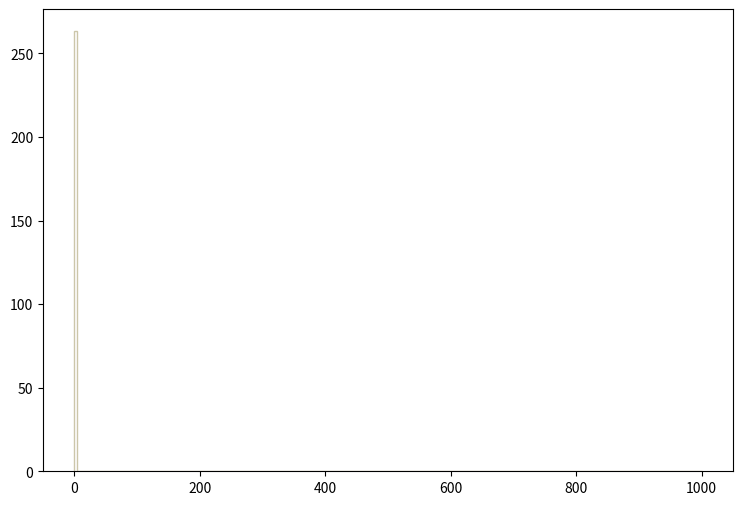

Write the Python code that produced this figure. (Note: this script raises an exception after producing the figure.)
def selection_13():

    # Library import
    import numpy
    import matplotlib
    import matplotlib.pyplot   as plt
    import matplotlib.gridspec as gridspec

    # Library version
    matplotlib_version = matplotlib.__version__
    numpy_version      = numpy.__version__

    # Histo binning
    xBinning = numpy.linspace(0.0,1000.0,201,endpoint=True)

    # Creating data sequence: middle of each bin
    xData = numpy.array([2.5,7.5,12.5,17.5,22.5,27.5,32.5,37.5,42.5,47.5,52.5,57.5,62.5,67.5,72.5,77.5,82.5,87.5,92.5,97.5,102.5,107.5,112.5,117.5,122.5,127.5,132.5,137.5,142.5,147.5,152.5,157.5,162.5,167.5,172.5,177.5,182.5,187.5,192.5,197.5,202.5,207.5,212.5,217.5,222.5,227.5,232.5,237.5,242.5,247.5,252.5,257.5,262.5,267.5,272.5,277.5,282.5,287.5,292.5,297.5,302.5,307.5,312.5,317.5,322.5,327.5,332.5,337.5,342.5,347.5,352.5,357.5,362.5,367.5,372.5,377.5,382.5,387.5,392.5,397.5,402.5,407.5,412.5,417.5,422.5,427.5,432.5,437.5,442.5,447.5,452.5,457.5,462.5,467.5,472.5,477.5,482.5,487.5,492.5,497.5,502.5,507.5,512.5,517.5,522.5,527.5,532.5,537.5,542.5,547.5,552.5,557.5,562.5,567.5,572.5,577.5,582.5,587.5,592.5,597.5,602.5,607.5,612.5,617.5,622.5,627.5,632.5,637.5,642.5,647.5,652.5,657.5,662.5,667.5,672.5,677.5,682.5,687.5,692.5,697.5,702.5,707.5,712.5,717.5,722.5,727.5,732.5,737.5,742.5,747.5,752.5,757.5,762.5,767.5,772.5,777.5,782.5,787.5,792.5,797.5,802.5,807.5,812.5,817.5,822.5,827.5,832.5,837.5,842.5,847.5,852.5,857.5,862.5,867.5,872.5,877.5,882.5,887.5,892.5,897.5,902.5,907.5,912.5,917.5,922.5,927.5,932.5,937.5,942.5,947.5,952.5,957.5,962.5,967.5,972.5,977.5,982.5,987.5,992.5,997.5])

    # Creating weights for histo: y14_MET_0
    y14_MET_0_weights = numpy.array([71.5961497824,0.0,0.0,0.0,0.0,0.0,0.0,0.0,0.0,0.0,0.0,0.0,0.0,0.0,0.0,0.0,0.0,0.0,0.0,0.0,0.0,0.0,0.0,0.0,0.0,0.0,0.0,0.0,0.0,0.0,0.0,0.0,0.0,0.0,0.0,0.0,0.0,0.0,0.0,0.0,0.0,0.0,0.0,0.0,0.0,0.0,0.0,0.0,0.0,0.0,0.0,0.0,0.0,0.0,0.0,0.0,0.0,0.0,0.0,0.0,0.0,0.0,0.0,0.0,0.0,0.0,0.0,0.0,0.0,0.0,0.0,0.0,0.0,0.0,0.0,0.0,0.0,0.0,0.0,0.0,0.0,0.0,0.0,0.0,0.0,0.0,0.0,0.0,0.0,0.0,0.0,0.0,0.0,0.0,0.0,0.0,0.0,0.0,0.0,0.0,0.0,0.0,0.0,0.0,0.0,0.0,0.0,0.0,0.0,0.0,0.0,0.0,0.0,0.0,0.0,0.0,0.0,0.0,0.0,0.0,0.0,0.0,0.0,0.0,0.0,0.0,0.0,0.0,0.0,0.0,0.0,0.0,0.0,0.0,0.0,0.0,0.0,0.0,0.0,0.0,0.0,0.0,0.0,0.0,0.0,0.0,0.0,0.0,0.0,0.0,0.0,0.0,0.0,0.0,0.0,0.0,0.0,0.0,0.0,0.0,0.0,0.0,0.0,0.0,0.0,0.0,0.0,0.0,0.0,0.0,0.0,0.0,0.0,0.0,0.0,0.0,0.0,0.0,0.0,0.0,0.0,0.0,0.0,0.0,0.0,0.0,0.0,0.0,0.0,0.0,0.0,0.0,0.0,0.0,0.0,0.0,0.0,0.0,0.0,0.0])

    # Creating weights for histo: y14_MET_1
    y14_MET_1_weights = numpy.array([44.717768448,0.0,0.0,0.0,0.0,0.0,0.0,0.0,0.0,0.0,0.0,0.0,0.0,0.0,0.0,0.0,0.0,0.0,0.0,0.0,0.0,0.0,0.0,0.0,0.0,0.0,0.0,0.0,0.0,0.0,0.0,0.0,0.0,0.0,0.0,0.0,0.0,0.0,0.0,0.0,0.0,0.0,0.0,0.0,0.0,0.0,0.0,0.0,0.0,0.0,0.0,0.0,0.0,0.0,0.0,0.0,0.0,0.0,0.0,0.0,0.0,0.0,0.0,0.0,0.0,0.0,0.0,0.0,0.0,0.0,0.0,0.0,0.0,0.0,0.0,0.0,0.0,0.0,0.0,0.0,0.0,0.0,0.0,0.0,0.0,0.0,0.0,0.0,0.0,0.0,0.0,0.0,0.0,0.0,0.0,0.0,0.0,0.0,0.0,0.0,0.0,0.0,0.0,0.0,0.0,0.0,0.0,0.0,0.0,0.0,0.0,0.0,0.0,0.0,0.0,0.0,0.0,0.0,0.0,0.0,0.0,0.0,0.0,0.0,0.0,0.0,0.0,0.0,0.0,0.0,0.0,0.0,0.0,0.0,0.0,0.0,0.0,0.0,0.0,0.0,0.0,0.0,0.0,0.0,0.0,0.0,0.0,0.0,0.0,0.0,0.0,0.0,0.0,0.0,0.0,0.0,0.0,0.0,0.0,0.0,0.0,0.0,0.0,0.0,0.0,0.0,0.0,0.0,0.0,0.0,0.0,0.0,0.0,0.0,0.0,0.0,0.0,0.0,0.0,0.0,0.0,0.0,0.0,0.0,0.0,0.0,0.0,0.0,0.0,0.0,0.0,0.0,0.0,0.0,0.0,0.0,0.0,0.0,0.0,0.0])

    # Creating weights for histo: y14_MET_2
    y14_MET_2_weights = numpy.array([29.6646558784,0.0,0.0,0.0,0.0,0.0,0.0,0.0,0.0,0.0,0.0,0.0,0.0,0.0,0.0,0.0,0.0,0.0,0.0,0.0,0.0,0.0,0.0,0.0,0.0,0.0,0.0,0.0,0.0,0.0,0.0,0.0,0.0,0.0,0.0,0.0,0.0,0.0,0.0,0.0,0.0,0.0,0.0,0.0,0.0,0.0,0.0,0.0,0.0,0.0,0.0,0.0,0.0,0.0,0.0,0.0,0.0,0.0,0.0,0.0,0.0,0.0,0.0,0.0,0.0,0.0,0.0,0.0,0.0,0.0,0.0,0.0,0.0,0.0,0.0,0.0,0.0,0.0,0.0,0.0,0.0,0.0,0.0,0.0,0.0,0.0,0.0,0.0,0.0,0.0,0.0,0.0,0.0,0.0,0.0,0.0,0.0,0.0,0.0,0.0,0.0,0.0,0.0,0.0,0.0,0.0,0.0,0.0,0.0,0.0,0.0,0.0,0.0,0.0,0.0,0.0,0.0,0.0,0.0,0.0,0.0,0.0,0.0,0.0,0.0,0.0,0.0,0.0,0.0,0.0,0.0,0.0,0.0,0.0,0.0,0.0,0.0,0.0,0.0,0.0,0.0,0.0,0.0,0.0,0.0,0.0,0.0,0.0,0.0,0.0,0.0,0.0,0.0,0.0,0.0,0.0,0.0,0.0,0.0,0.0,0.0,0.0,0.0,0.0,0.0,0.0,0.0,0.0,0.0,0.0,0.0,0.0,0.0,0.0,0.0,0.0,0.0,0.0,0.0,0.0,0.0,0.0,0.0,0.0,0.0,0.0,0.0,0.0,0.0,0.0,0.0,0.0,0.0,0.0,0.0,0.0,0.0,0.0,0.0,0.0])

    # Creating weights for histo: y14_MET_3
    y14_MET_3_weights = numpy.array([20.5129195672,0.0,0.0,0.0,0.0,0.0,0.0,0.0,0.0,0.0,0.0,0.0,0.0,0.0,0.0,0.0,0.0,0.0,0.0,0.0,0.0,0.0,0.0,0.0,0.0,0.0,0.0,0.0,0.0,0.0,0.0,0.0,0.0,0.0,0.0,0.0,0.0,0.0,0.0,0.0,0.0,0.0,0.0,0.0,0.0,0.0,0.0,0.0,0.0,0.0,0.0,0.0,0.0,0.0,0.0,0.0,0.0,0.0,0.0,0.0,0.0,0.0,0.0,0.0,0.0,0.0,0.0,0.0,0.0,0.0,0.0,0.0,0.0,0.0,0.0,0.0,0.0,0.0,0.0,0.0,0.0,0.0,0.0,0.0,0.0,0.0,0.0,0.0,0.0,0.0,0.0,0.0,0.0,0.0,0.0,0.0,0.0,0.0,0.0,0.0,0.0,0.0,0.0,0.0,0.0,0.0,0.0,0.0,0.0,0.0,0.0,0.0,0.0,0.0,0.0,0.0,0.0,0.0,0.0,0.0,0.0,0.0,0.0,0.0,0.0,0.0,0.0,0.0,0.0,0.0,0.0,0.0,0.0,0.0,0.0,0.0,0.0,0.0,0.0,0.0,0.0,0.0,0.0,0.0,0.0,0.0,0.0,0.0,0.0,0.0,0.0,0.0,0.0,0.0,0.0,0.0,0.0,0.0,0.0,0.0,0.0,0.0,0.0,0.0,0.0,0.0,0.0,0.0,0.0,0.0,0.0,0.0,0.0,0.0,0.0,0.0,0.0,0.0,0.0,0.0,0.0,0.0,0.0,0.0,0.0,0.0,0.0,0.0,0.0,0.0,0.0,0.0,0.0,0.0,0.0,0.0,0.0,0.0,0.0,0.0])

    # Creating weights for histo: y14_MET_4
    y14_MET_4_weights = numpy.array([0.0,0.0,0.0,0.0,0.0,0.0,0.0,0.0,0.0,0.0,0.0,0.0,0.0,0.0,0.0,0.0,0.0,0.0,0.0,0.0,0.0,0.0,0.0,0.0,0.0,0.0,0.0,0.0,0.0,0.0,0.0,0.0,0.0,0.0,0.0,0.0,0.0,0.0,0.0,0.0,0.0,0.0,0.0,0.0,0.0,0.0,0.0,0.0,0.0,0.0,0.0,0.0,0.0,0.0,0.0,0.0,0.0,0.0,0.0,0.0,0.0,0.0,0.0,0.0,0.0,0.0,0.0,0.0,0.0,0.0,0.0,0.0,0.0,0.0,0.0,0.0,0.0,0.0,0.0,0.0,0.0,0.0,0.0,0.0,0.0,0.0,0.0,0.0,0.0,0.0,0.0,0.0,0.0,0.0,0.0,0.0,0.0,0.0,0.0,0.0,0.0,0.0,0.0,0.0,0.0,0.0,0.0,0.0,0.0,0.0,0.0,0.0,0.0,0.0,0.0,0.0,0.0,0.0,0.0,0.0,0.0,0.0,0.0,0.0,0.0,0.0,0.0,0.0,0.0,0.0,0.0,0.0,0.0,0.0,0.0,0.0,0.0,0.0,0.0,0.0,0.0,0.0,0.0,0.0,0.0,0.0,0.0,0.0,0.0,0.0,0.0,0.0,0.0,0.0,0.0,0.0,0.0,0.0,0.0,0.0,0.0,0.0,0.0,0.0,0.0,0.0,0.0,0.0,0.0,0.0,0.0,0.0,0.0,0.0,0.0,0.0,0.0,0.0,0.0,0.0,0.0,0.0,0.0,0.0,0.0,0.0,0.0,0.0,0.0,0.0,0.0,0.0,0.0,0.0,0.0,0.0,0.0,0.0,0.0,0.0])

    # Creating weights for histo: y14_MET_5
    y14_MET_5_weights = numpy.array([3.15970038462,0.0,0.0,0.0,0.0,0.0,0.0,0.0,0.0,0.0,0.0,0.0,0.0,0.0,0.0,0.0,0.0,0.0,0.0,0.0,0.0,0.0,0.0,0.0,0.0,0.0,0.0,0.0,0.0,0.0,0.0,0.0,0.0,0.0,0.0,0.0,0.0,0.0,0.0,0.0,0.0,0.0,0.0,0.0,0.0,0.0,0.0,0.0,0.0,0.0,0.0,0.0,0.0,0.0,0.0,0.0,0.0,0.0,0.0,0.0,0.0,0.0,0.0,0.0,0.0,0.0,0.0,0.0,0.0,0.0,0.0,0.0,0.0,0.0,0.0,0.0,0.0,0.0,0.0,0.0,0.0,0.0,0.0,0.0,0.0,0.0,0.0,0.0,0.0,0.0,0.0,0.0,0.0,0.0,0.0,0.0,0.0,0.0,0.0,0.0,0.0,0.0,0.0,0.0,0.0,0.0,0.0,0.0,0.0,0.0,0.0,0.0,0.0,0.0,0.0,0.0,0.0,0.0,0.0,0.0,0.0,0.0,0.0,0.0,0.0,0.0,0.0,0.0,0.0,0.0,0.0,0.0,0.0,0.0,0.0,0.0,0.0,0.0,0.0,0.0,0.0,0.0,0.0,0.0,0.0,0.0,0.0,0.0,0.0,0.0,0.0,0.0,0.0,0.0,0.0,0.0,0.0,0.0,0.0,0.0,0.0,0.0,0.0,0.0,0.0,0.0,0.0,0.0,0.0,0.0,0.0,0.0,0.0,0.0,0.0,0.0,0.0,0.0,0.0,0.0,0.0,0.0,0.0,0.0,0.0,0.0,0.0,0.0,0.0,0.0,0.0,0.0,0.0,0.0,0.0,0.0,0.0,0.0,0.0,0.0])

    # Creating weights for histo: y14_MET_6
    y14_MET_6_weights = numpy.array([25.7975673846,0.0,0.0,0.0,0.0,0.0,0.0,0.0,0.0,0.0,0.0,0.0,0.0,0.0,0.0,0.0,0.0,0.0,0.0,0.0,0.0,0.0,0.0,0.0,0.0,0.0,0.0,0.0,0.0,0.0,0.0,0.0,0.0,0.0,0.0,0.0,0.0,0.0,0.0,0.0,0.0,0.0,0.0,0.0,0.0,0.0,0.0,0.0,0.0,0.0,0.0,0.0,0.0,0.0,0.0,0.0,0.0,0.0,0.0,0.0,0.0,0.0,0.0,0.0,0.0,0.0,0.0,0.0,0.0,0.0,0.0,0.0,0.0,0.0,0.0,0.0,0.0,0.0,0.0,0.0,0.0,0.0,0.0,0.0,0.0,0.0,0.0,0.0,0.0,0.0,0.0,0.0,0.0,0.0,0.0,0.0,0.0,0.0,0.0,0.0,0.0,0.0,0.0,0.0,0.0,0.0,0.0,0.0,0.0,0.0,0.0,0.0,0.0,0.0,0.0,0.0,0.0,0.0,0.0,0.0,0.0,0.0,0.0,0.0,0.0,0.0,0.0,0.0,0.0,0.0,0.0,0.0,0.0,0.0,0.0,0.0,0.0,0.0,0.0,0.0,0.0,0.0,0.0,0.0,0.0,0.0,0.0,0.0,0.0,0.0,0.0,0.0,0.0,0.0,0.0,0.0,0.0,0.0,0.0,0.0,0.0,0.0,0.0,0.0,0.0,0.0,0.0,0.0,0.0,0.0,0.0,0.0,0.0,0.0,0.0,0.0,0.0,0.0,0.0,0.0,0.0,0.0,0.0,0.0,0.0,0.0,0.0,0.0,0.0,0.0,0.0,0.0,0.0,0.0,0.0,0.0,0.0,0.0,0.0,0.0])

    # Creating weights for histo: y14_MET_7
    y14_MET_7_weights = numpy.array([29.4078828462,0.0,0.0,0.0,0.0,0.0,0.0,0.0,0.0,0.0,0.0,0.0,0.0,0.0,0.0,0.0,0.0,0.0,0.0,0.0,0.0,0.0,0.0,0.0,0.0,0.0,0.0,0.0,0.0,0.0,0.0,0.0,0.0,0.0,0.0,0.0,0.0,0.0,0.0,0.0,0.0,0.0,0.0,0.0,0.0,0.0,0.0,0.0,0.0,0.0,0.0,0.0,0.0,0.0,0.0,0.0,0.0,0.0,0.0,0.0,0.0,0.0,0.0,0.0,0.0,0.0,0.0,0.0,0.0,0.0,0.0,0.0,0.0,0.0,0.0,0.0,0.0,0.0,0.0,0.0,0.0,0.0,0.0,0.0,0.0,0.0,0.0,0.0,0.0,0.0,0.0,0.0,0.0,0.0,0.0,0.0,0.0,0.0,0.0,0.0,0.0,0.0,0.0,0.0,0.0,0.0,0.0,0.0,0.0,0.0,0.0,0.0,0.0,0.0,0.0,0.0,0.0,0.0,0.0,0.0,0.0,0.0,0.0,0.0,0.0,0.0,0.0,0.0,0.0,0.0,0.0,0.0,0.0,0.0,0.0,0.0,0.0,0.0,0.0,0.0,0.0,0.0,0.0,0.0,0.0,0.0,0.0,0.0,0.0,0.0,0.0,0.0,0.0,0.0,0.0,0.0,0.0,0.0,0.0,0.0,0.0,0.0,0.0,0.0,0.0,0.0,0.0,0.0,0.0,0.0,0.0,0.0,0.0,0.0,0.0,0.0,0.0,0.0,0.0,0.0,0.0,0.0,0.0,0.0,0.0,0.0,0.0,0.0,0.0,0.0,0.0,0.0,0.0,0.0,0.0,0.0,0.0,0.0,0.0,0.0])

    # Creating weights for histo: y14_MET_8
    y14_MET_8_weights = numpy.array([11.866487797,0.0,0.0,0.0,0.0,0.0,0.0,0.0,0.0,0.0,0.0,0.0,0.0,0.0,0.0,0.0,0.0,0.0,0.0,0.0,0.0,0.0,0.0,0.0,0.0,0.0,0.0,0.0,0.0,0.0,0.0,0.0,0.0,0.0,0.0,0.0,0.0,0.0,0.0,0.0,0.0,0.0,0.0,0.0,0.0,0.0,0.0,0.0,0.0,0.0,0.0,0.0,0.0,0.0,0.0,0.0,0.0,0.0,0.0,0.0,0.0,0.0,0.0,0.0,0.0,0.0,0.0,0.0,0.0,0.0,0.0,0.0,0.0,0.0,0.0,0.0,0.0,0.0,0.0,0.0,0.0,0.0,0.0,0.0,0.0,0.0,0.0,0.0,0.0,0.0,0.0,0.0,0.0,0.0,0.0,0.0,0.0,0.0,0.0,0.0,0.0,0.0,0.0,0.0,0.0,0.0,0.0,0.0,0.0,0.0,0.0,0.0,0.0,0.0,0.0,0.0,0.0,0.0,0.0,0.0,0.0,0.0,0.0,0.0,0.0,0.0,0.0,0.0,0.0,0.0,0.0,0.0,0.0,0.0,0.0,0.0,0.0,0.0,0.0,0.0,0.0,0.0,0.0,0.0,0.0,0.0,0.0,0.0,0.0,0.0,0.0,0.0,0.0,0.0,0.0,0.0,0.0,0.0,0.0,0.0,0.0,0.0,0.0,0.0,0.0,0.0,0.0,0.0,0.0,0.0,0.0,0.0,0.0,0.0,0.0,0.0,0.0,0.0,0.0,0.0,0.0,0.0,0.0,0.0,0.0,0.0,0.0,0.0,0.0,0.0,0.0,0.0,0.0,0.0,0.0,0.0,0.0,0.0,0.0,0.0])

    # Creating weights for histo: y14_MET_9
    y14_MET_9_weights = numpy.array([6.13647223269,0.0,0.0,0.0,0.0,0.0,0.0,0.0,0.0,0.0,0.0,0.0,0.0,0.0,0.0,0.0,0.0,0.0,0.0,0.0,0.0,0.0,0.0,0.0,0.0,0.0,0.0,0.0,0.0,0.0,0.0,0.0,0.0,0.0,0.0,0.0,0.0,0.0,0.0,0.0,0.0,0.0,0.0,0.0,0.0,0.0,0.0,0.0,0.0,0.0,0.0,0.0,0.0,0.0,0.0,0.0,0.0,0.0,0.0,0.0,0.0,0.0,0.0,0.0,0.0,0.0,0.0,0.0,0.0,0.0,0.0,0.0,0.0,0.0,0.0,0.0,0.0,0.0,0.0,0.0,0.0,0.0,0.0,0.0,0.0,0.0,0.0,0.0,0.0,0.0,0.0,0.0,0.0,0.0,0.0,0.0,0.0,0.0,0.0,0.0,0.0,0.0,0.0,0.0,0.0,0.0,0.0,0.0,0.0,0.0,0.0,0.0,0.0,0.0,0.0,0.0,0.0,0.0,0.0,0.0,0.0,0.0,0.0,0.0,0.0,0.0,0.0,0.0,0.0,0.0,0.0,0.0,0.0,0.0,0.0,0.0,0.0,0.0,0.0,0.0,0.0,0.0,0.0,0.0,0.0,0.0,0.0,0.0,0.0,0.0,0.0,0.0,0.0,0.0,0.0,0.0,0.0,0.0,0.0,0.0,0.0,0.0,0.0,0.0,0.0,0.0,0.0,0.0,0.0,0.0,0.0,0.0,0.0,0.0,0.0,0.0,0.0,0.0,0.0,0.0,0.0,0.0,0.0,0.0,0.0,0.0,0.0,0.0,0.0,0.0,0.0,0.0,0.0,0.0,0.0,0.0,0.0,0.0,0.0,0.0])

    # Creating weights for histo: y14_MET_10
    y14_MET_10_weights = numpy.array([0.830164098305,0.0,0.0,0.0,0.0,0.0,0.0,0.0,0.0,0.0,0.0,0.0,0.0,0.0,0.0,0.0,0.0,0.0,0.0,0.0,0.0,0.0,0.0,0.0,0.0,0.0,0.0,0.0,0.0,0.0,0.0,0.0,0.0,0.0,0.0,0.0,0.0,0.0,0.0,0.0,0.0,0.0,0.0,0.0,0.0,0.0,0.0,0.0,0.0,0.0,0.0,0.0,0.0,0.0,0.0,0.0,0.0,0.0,0.0,0.0,0.0,0.0,0.0,0.0,0.0,0.0,0.0,0.0,0.0,0.0,0.0,0.0,0.0,0.0,0.0,0.0,0.0,0.0,0.0,0.0,0.0,0.0,0.0,0.0,0.0,0.0,0.0,0.0,0.0,0.0,0.0,0.0,0.0,0.0,0.0,0.0,0.0,0.0,0.0,0.0,0.0,0.0,0.0,0.0,0.0,0.0,0.0,0.0,0.0,0.0,0.0,0.0,0.0,0.0,0.0,0.0,0.0,0.0,0.0,0.0,0.0,0.0,0.0,0.0,0.0,0.0,0.0,0.0,0.0,0.0,0.0,0.0,0.0,0.0,0.0,0.0,0.0,0.0,0.0,0.0,0.0,0.0,0.0,0.0,0.0,0.0,0.0,0.0,0.0,0.0,0.0,0.0,0.0,0.0,0.0,0.0,0.0,0.0,0.0,0.0,0.0,0.0,0.0,0.0,0.0,0.0,0.0,0.0,0.0,0.0,0.0,0.0,0.0,0.0,0.0,0.0,0.0,0.0,0.0,0.0,0.0,0.0,0.0,0.0,0.0,0.0,0.0,0.0,0.0,0.0,0.0,0.0,0.0,0.0,0.0,0.0,0.0,0.0,0.0,0.0])

    # Creating weights for histo: y14_MET_11
    y14_MET_11_weights = numpy.array([0.131629053115,0.0,0.0,0.0,0.0,0.0,0.0,0.0,0.0,0.0,0.0,0.0,0.0,0.0,0.0,0.0,0.0,0.0,0.0,0.0,0.0,0.0,0.0,0.0,0.0,0.0,0.0,0.0,0.0,0.0,0.0,0.0,0.0,0.0,0.0,0.0,0.0,0.0,0.0,0.0,0.0,0.0,0.0,0.0,0.0,0.0,0.0,0.0,0.0,0.0,0.0,0.0,0.0,0.0,0.0,0.0,0.0,0.0,0.0,0.0,0.0,0.0,0.0,0.0,0.0,0.0,0.0,0.0,0.0,0.0,0.0,0.0,0.0,0.0,0.0,0.0,0.0,0.0,0.0,0.0,0.0,0.0,0.0,0.0,0.0,0.0,0.0,0.0,0.0,0.0,0.0,0.0,0.0,0.0,0.0,0.0,0.0,0.0,0.0,0.0,0.0,0.0,0.0,0.0,0.0,0.0,0.0,0.0,0.0,0.0,0.0,0.0,0.0,0.0,0.0,0.0,0.0,0.0,0.0,0.0,0.0,0.0,0.0,0.0,0.0,0.0,0.0,0.0,0.0,0.0,0.0,0.0,0.0,0.0,0.0,0.0,0.0,0.0,0.0,0.0,0.0,0.0,0.0,0.0,0.0,0.0,0.0,0.0,0.0,0.0,0.0,0.0,0.0,0.0,0.0,0.0,0.0,0.0,0.0,0.0,0.0,0.0,0.0,0.0,0.0,0.0,0.0,0.0,0.0,0.0,0.0,0.0,0.0,0.0,0.0,0.0,0.0,0.0,0.0,0.0,0.0,0.0,0.0,0.0,0.0,0.0,0.0,0.0,0.0,0.0,0.0,0.0,0.0,0.0,0.0,0.0,0.0,0.0,0.0,0.0])

    # Creating weights for histo: y14_MET_12
    y14_MET_12_weights = numpy.array([0.048601296,0.0,0.0,0.0,0.0,0.0,0.0,0.0,0.0,0.0,0.0,0.0,0.0,0.0,0.0,0.0,0.0,0.0,0.0,0.0,0.0,0.0,0.0,0.0,0.0,0.0,0.0,0.0,0.0,0.0,0.0,0.0,0.0,0.0,0.0,0.0,0.0,0.0,0.0,0.0,0.0,0.0,0.0,0.0,0.0,0.0,0.0,0.0,0.0,0.0,0.0,0.0,0.0,0.0,0.0,0.0,0.0,0.0,0.0,0.0,0.0,0.0,0.0,0.0,0.0,0.0,0.0,0.0,0.0,0.0,0.0,0.0,0.0,0.0,0.0,0.0,0.0,0.0,0.0,0.0,0.0,0.0,0.0,0.0,0.0,0.0,0.0,0.0,0.0,0.0,0.0,0.0,0.0,0.0,0.0,0.0,0.0,0.0,0.0,0.0,0.0,0.0,0.0,0.0,0.0,0.0,0.0,0.0,0.0,0.0,0.0,0.0,0.0,0.0,0.0,0.0,0.0,0.0,0.0,0.0,0.0,0.0,0.0,0.0,0.0,0.0,0.0,0.0,0.0,0.0,0.0,0.0,0.0,0.0,0.0,0.0,0.0,0.0,0.0,0.0,0.0,0.0,0.0,0.0,0.0,0.0,0.0,0.0,0.0,0.0,0.0,0.0,0.0,0.0,0.0,0.0,0.0,0.0,0.0,0.0,0.0,0.0,0.0,0.0,0.0,0.0,0.0,0.0,0.0,0.0,0.0,0.0,0.0,0.0,0.0,0.0,0.0,0.0,0.0,0.0,0.0,0.0,0.0,0.0,0.0,0.0,0.0,0.0,0.0,0.0,0.0,0.0,0.0,0.0,0.0,0.0,0.0,0.0,0.0,0.0])

    # Creating weights for histo: y14_MET_13
    y14_MET_13_weights = numpy.array([1.16464979258,0.0,0.0,0.0,0.0,0.0,0.0,0.0,0.0,0.0,0.0,0.0,0.0,0.0,0.0,0.0,0.0,0.0,0.0,0.0,0.0,0.0,0.0,0.0,0.0,0.0,0.0,0.0,0.0,0.0,0.0,0.0,0.0,0.0,0.0,0.0,0.0,0.0,0.0,0.0,0.0,0.0,0.0,0.0,0.0,0.0,0.0,0.0,0.0,0.0,0.0,0.0,0.0,0.0,0.0,0.0,0.0,0.0,0.0,0.0,0.0,0.0,0.0,0.0,0.0,0.0,0.0,0.0,0.0,0.0,0.0,0.0,0.0,0.0,0.0,0.0,0.0,0.0,0.0,0.0,0.0,0.0,0.0,0.0,0.0,0.0,0.0,0.0,0.0,0.0,0.0,0.0,0.0,0.0,0.0,0.0,0.0,0.0,0.0,0.0,0.0,0.0,0.0,0.0,0.0,0.0,0.0,0.0,0.0,0.0,0.0,0.0,0.0,0.0,0.0,0.0,0.0,0.0,0.0,0.0,0.0,0.0,0.0,0.0,0.0,0.0,0.0,0.0,0.0,0.0,0.0,0.0,0.0,0.0,0.0,0.0,0.0,0.0,0.0,0.0,0.0,0.0,0.0,0.0,0.0,0.0,0.0,0.0,0.0,0.0,0.0,0.0,0.0,0.0,0.0,0.0,0.0,0.0,0.0,0.0,0.0,0.0,0.0,0.0,0.0,0.0,0.0,0.0,0.0,0.0,0.0,0.0,0.0,0.0,0.0,0.0,0.0,0.0,0.0,0.0,0.0,0.0,0.0,0.0,0.0,0.0,0.0,0.0,0.0,0.0,0.0,0.0,0.0,0.0,0.0,0.0,0.0,0.0,0.0,0.0])

    # Creating weights for histo: y14_MET_14
    y14_MET_14_weights = numpy.array([6.68294011675,0.0,0.0,0.0,0.0,0.0,0.0,0.0,0.0,0.0,0.0,0.0,0.0,0.0,0.0,0.0,0.0,0.0,0.0,0.0,0.0,0.0,0.0,0.0,0.0,0.0,0.0,0.0,0.0,0.0,0.0,0.0,0.0,0.0,0.0,0.0,0.0,0.0,0.0,0.0,0.0,0.0,0.0,0.0,0.0,0.0,0.0,0.0,0.0,0.0,0.0,0.0,0.0,0.0,0.0,0.0,0.0,0.0,0.0,0.0,0.0,0.0,0.0,0.0,0.0,0.0,0.0,0.0,0.0,0.0,0.0,0.0,0.0,0.0,0.0,0.0,0.0,0.0,0.0,0.0,0.0,0.0,0.0,0.0,0.0,0.0,0.0,0.0,0.0,0.0,0.0,0.0,0.0,0.0,0.0,0.0,0.0,0.0,0.0,0.0,0.0,0.0,0.0,0.0,0.0,0.0,0.0,0.0,0.0,0.0,0.0,0.0,0.0,0.0,0.0,0.0,0.0,0.0,0.0,0.0,0.0,0.0,0.0,0.0,0.0,0.0,0.0,0.0,0.0,0.0,0.0,0.0,0.0,0.0,0.0,0.0,0.0,0.0,0.0,0.0,0.0,0.0,0.0,0.0,0.0,0.0,0.0,0.0,0.0,0.0,0.0,0.0,0.0,0.0,0.0,0.0,0.0,0.0,0.0,0.0,0.0,0.0,0.0,0.0,0.0,0.0,0.0,0.0,0.0,0.0,0.0,0.0,0.0,0.0,0.0,0.0,0.0,0.0,0.0,0.0,0.0,0.0,0.0,0.0,0.0,0.0,0.0,0.0,0.0,0.0,0.0,0.0,0.0,0.0,0.0,0.0,0.0,0.0,0.0,0.0])

    # Creating weights for histo: y14_MET_15
    y14_MET_15_weights = numpy.array([6.6799849424,0.0,0.0,0.0,0.0,0.0,0.0,0.0,0.0,0.0,0.0,0.0,0.0,0.0,0.0,0.0,0.0,0.0,0.0,0.0,0.0,0.0,0.0,0.0,0.0,0.0,0.0,0.0,0.0,0.0,0.0,0.0,0.0,0.0,0.0,0.0,0.0,0.0,0.0,0.0,0.0,0.0,0.0,0.0,0.0,0.0,0.0,0.0,0.0,0.0,0.0,0.0,0.0,0.0,0.0,0.0,0.0,0.0,0.0,0.0,0.0,0.0,0.0,0.0,0.0,0.0,0.0,0.0,0.0,0.0,0.0,0.0,0.0,0.0,0.0,0.0,0.0,0.0,0.0,0.0,0.0,0.0,0.0,0.0,0.0,0.0,0.0,0.0,0.0,0.0,0.0,0.0,0.0,0.0,0.0,0.0,0.0,0.0,0.0,0.0,0.0,0.0,0.0,0.0,0.0,0.0,0.0,0.0,0.0,0.0,0.0,0.0,0.0,0.0,0.0,0.0,0.0,0.0,0.0,0.0,0.0,0.0,0.0,0.0,0.0,0.0,0.0,0.0,0.0,0.0,0.0,0.0,0.0,0.0,0.0,0.0,0.0,0.0,0.0,0.0,0.0,0.0,0.0,0.0,0.0,0.0,0.0,0.0,0.0,0.0,0.0,0.0,0.0,0.0,0.0,0.0,0.0,0.0,0.0,0.0,0.0,0.0,0.0,0.0,0.0,0.0,0.0,0.0,0.0,0.0,0.0,0.0,0.0,0.0,0.0,0.0,0.0,0.0,0.0,0.0,0.0,0.0,0.0,0.0,0.0,0.0,0.0,0.0,0.0,0.0,0.0,0.0,0.0,0.0,0.0,0.0,0.0,0.0,0.0,0.0])

    # Creating weights for histo: y14_MET_16
    y14_MET_16_weights = numpy.array([3.03223471416,0.0,0.0,0.0,0.0,0.0,0.0,0.0,0.0,0.0,0.0,0.0,0.0,0.0,0.0,0.0,0.0,0.0,0.0,0.0,0.0,0.0,0.0,0.0,0.0,0.0,0.0,0.0,0.0,0.0,0.0,0.0,0.0,0.0,0.0,0.0,0.0,0.0,0.0,0.0,0.0,0.0,0.0,0.0,0.0,0.0,0.0,0.0,0.0,0.0,0.0,0.0,0.0,0.0,0.0,0.0,0.0,0.0,0.0,0.0,0.0,0.0,0.0,0.0,0.0,0.0,0.0,0.0,0.0,0.0,0.0,0.0,0.0,0.0,0.0,0.0,0.0,0.0,0.0,0.0,0.0,0.0,0.0,0.0,0.0,0.0,0.0,0.0,0.0,0.0,0.0,0.0,0.0,0.0,0.0,0.0,0.0,0.0,0.0,0.0,0.0,0.0,0.0,0.0,0.0,0.0,0.0,0.0,0.0,0.0,0.0,0.0,0.0,0.0,0.0,0.0,0.0,0.0,0.0,0.0,0.0,0.0,0.0,0.0,0.0,0.0,0.0,0.0,0.0,0.0,0.0,0.0,0.0,0.0,0.0,0.0,0.0,0.0,0.0,0.0,0.0,0.0,0.0,0.0,0.0,0.0,0.0,0.0,0.0,0.0,0.0,0.0,0.0,0.0,0.0,0.0,0.0,0.0,0.0,0.0,0.0,0.0,0.0,0.0,0.0,0.0,0.0,0.0,0.0,0.0,0.0,0.0,0.0,0.0,0.0,0.0,0.0,0.0,0.0,0.0,0.0,0.0,0.0,0.0,0.0,0.0,0.0,0.0,0.0,0.0,0.0,0.0,0.0,0.0,0.0,0.0,0.0,0.0,0.0,0.0])

    # Creating weights for histo: y14_MET_17
    y14_MET_17_weights = numpy.array([1.58069362532,0.0,0.0,0.0,0.0,0.0,0.0,0.0,0.0,0.0,0.0,0.0,0.0,0.0,0.0,0.0,0.0,0.0,0.0,0.0,0.0,0.0,0.0,0.0,0.0,0.0,0.0,0.0,0.0,0.0,0.0,0.0,0.0,0.0,0.0,0.0,0.0,0.0,0.0,0.0,0.0,0.0,0.0,0.0,0.0,0.0,0.0,0.0,0.0,0.0,0.0,0.0,0.0,0.0,0.0,0.0,0.0,0.0,0.0,0.0,0.0,0.0,0.0,0.0,0.0,0.0,0.0,0.0,0.0,0.0,0.0,0.0,0.0,0.0,0.0,0.0,0.0,0.0,0.0,0.0,0.0,0.0,0.0,0.0,0.0,0.0,0.0,0.0,0.0,0.0,0.0,0.0,0.0,0.0,0.0,0.0,0.0,0.0,0.0,0.0,0.0,0.0,0.0,0.0,0.0,0.0,0.0,0.0,0.0,0.0,0.0,0.0,0.0,0.0,0.0,0.0,0.0,0.0,0.0,0.0,0.0,0.0,0.0,0.0,0.0,0.0,0.0,0.0,0.0,0.0,0.0,0.0,0.0,0.0,0.0,0.0,0.0,0.0,0.0,0.0,0.0,0.0,0.0,0.0,0.0,0.0,0.0,0.0,0.0,0.0,0.0,0.0,0.0,0.0,0.0,0.0,0.0,0.0,0.0,0.0,0.0,0.0,0.0,0.0,0.0,0.0,0.0,0.0,0.0,0.0,0.0,0.0,0.0,0.0,0.0,0.0,0.0,0.0,0.0,0.0,0.0,0.0,0.0,0.0,0.0,0.0,0.0,0.0,0.0,0.0,0.0,0.0,0.0,0.0,0.0,0.0,0.0,0.0,0.0,0.0])

    # Creating weights for histo: y14_MET_18
    y14_MET_18_weights = numpy.array([0.236144485652,0.0,0.0,0.0,0.0,0.0,0.0,0.0,0.0,0.0,0.0,0.0,0.0,0.0,0.0,0.0,0.0,0.0,0.0,0.0,0.0,0.0,0.0,0.0,0.0,0.0,0.0,0.0,0.0,0.0,0.0,0.0,0.0,0.0,0.0,0.0,0.0,0.0,0.0,0.0,0.0,0.0,0.0,0.0,0.0,0.0,0.0,0.0,0.0,0.0,0.0,0.0,0.0,0.0,0.0,0.0,0.0,0.0,0.0,0.0,0.0,0.0,0.0,0.0,0.0,0.0,0.0,0.0,0.0,0.0,0.0,0.0,0.0,0.0,0.0,0.0,0.0,0.0,0.0,0.0,0.0,0.0,0.0,0.0,0.0,0.0,0.0,0.0,0.0,0.0,0.0,0.0,0.0,0.0,0.0,0.0,0.0,0.0,0.0,0.0,0.0,0.0,0.0,0.0,0.0,0.0,0.0,0.0,0.0,0.0,0.0,0.0,0.0,0.0,0.0,0.0,0.0,0.0,0.0,0.0,0.0,0.0,0.0,0.0,0.0,0.0,0.0,0.0,0.0,0.0,0.0,0.0,0.0,0.0,0.0,0.0,0.0,0.0,0.0,0.0,0.0,0.0,0.0,0.0,0.0,0.0,0.0,0.0,0.0,0.0,0.0,0.0,0.0,0.0,0.0,0.0,0.0,0.0,0.0,0.0,0.0,0.0,0.0,0.0,0.0,0.0,0.0,0.0,0.0,0.0,0.0,0.0,0.0,0.0,0.0,0.0,0.0,0.0,0.0,0.0,0.0,0.0,0.0,0.0,0.0,0.0,0.0,0.0,0.0,0.0,0.0,0.0,0.0,0.0,0.0,0.0,0.0,0.0,0.0,0.0])

    # Creating weights for histo: y14_MET_19
    y14_MET_19_weights = numpy.array([0.044394872233,0.0,0.0,0.0,0.0,0.0,0.0,0.0,0.0,0.0,0.0,0.0,0.0,0.0,0.0,0.0,0.0,0.0,0.0,0.0,0.0,0.0,0.0,0.0,0.0,0.0,0.0,0.0,0.0,0.0,0.0,0.0,0.0,0.0,0.0,0.0,0.0,0.0,0.0,0.0,0.0,0.0,0.0,0.0,0.0,0.0,0.0,0.0,0.0,0.0,0.0,0.0,0.0,0.0,0.0,0.0,0.0,0.0,0.0,0.0,0.0,0.0,0.0,0.0,0.0,0.0,0.0,0.0,0.0,0.0,0.0,0.0,0.0,0.0,0.0,0.0,0.0,0.0,0.0,0.0,0.0,0.0,0.0,0.0,0.0,0.0,0.0,0.0,0.0,0.0,0.0,0.0,0.0,0.0,0.0,0.0,0.0,0.0,0.0,0.0,0.0,0.0,0.0,0.0,0.0,0.0,0.0,0.0,0.0,0.0,0.0,0.0,0.0,0.0,0.0,0.0,0.0,0.0,0.0,0.0,0.0,0.0,0.0,0.0,0.0,0.0,0.0,0.0,0.0,0.0,0.0,0.0,0.0,0.0,0.0,0.0,0.0,0.0,0.0,0.0,0.0,0.0,0.0,0.0,0.0,0.0,0.0,0.0,0.0,0.0,0.0,0.0,0.0,0.0,0.0,0.0,0.0,0.0,0.0,0.0,0.0,0.0,0.0,0.0,0.0,0.0,0.0,0.0,0.0,0.0,0.0,0.0,0.0,0.0,0.0,0.0,0.0,0.0,0.0,0.0,0.0,0.0,0.0,0.0,0.0,0.0,0.0,0.0,0.0,0.0,0.0,0.0,0.0,0.0,0.0,0.0,0.0,0.0,0.0,0.0])

    # Creating a new Canvas
    fig   = plt.figure(figsize=(12,6),dpi=80)
    frame = gridspec.GridSpec(1,1,right=0.7)
    pad   = fig.add_subplot(frame[0])

    # Creating a new Stack
    pad.hist(x=xData, bins=xBinning, weights=y14_MET_0_weights+y14_MET_1_weights+y14_MET_2_weights+y14_MET_3_weights+y14_MET_4_weights+y14_MET_5_weights+y14_MET_6_weights+y14_MET_7_weights+y14_MET_8_weights+y14_MET_9_weights+y14_MET_10_weights+y14_MET_11_weights+y14_MET_12_weights+y14_MET_13_weights+y14_MET_14_weights+y14_MET_15_weights+y14_MET_16_weights+y14_MET_17_weights+y14_MET_18_weights+y14_MET_19_weights,\
             label="$bg\_vbf\_1600\_inf$", histtype="step", rwidth=1.0,\
             color=None, edgecolor="#ccc6aa", linewidth=1, linestyle="solid",\
             bottom=None, cumulative=False, normed=False, align="mid", orientation="vertical")

    pad.hist(x=xData, bins=xBinning, weights=y14_MET_0_weights+y14_MET_1_weights+y14_MET_2_weights+y14_MET_3_weights+y14_MET_4_weights+y14_MET_5_weights+y14_MET_6_weights+y14_MET_7_weights+y14_MET_8_weights+y14_MET_9_weights+y14_MET_10_weights+y14_MET_11_weights+y14_MET_12_weights+y14_MET_13_weights+y14_MET_14_weights+y14_MET_15_weights+y14_MET_16_weights+y14_MET_17_weights+y14_MET_18_weights,\
             label="$bg\_vbf\_1200\_1600$", histtype="step", rwidth=1.0,\
             color=None, edgecolor="#c1bfa8", linewidth=1, linestyle="solid",\
             bottom=None, cumulative=False, normed=False, align="mid", orientation="vertical")

    pad.hist(x=xData, bins=xBinning, weights=y14_MET_0_weights+y14_MET_1_weights+y14_MET_2_weights+y14_MET_3_weights+y14_MET_4_weights+y14_MET_5_weights+y14_MET_6_weights+y14_MET_7_weights+y14_MET_8_weights+y14_MET_9_weights+y14_MET_10_weights+y14_MET_11_weights+y14_MET_12_weights+y14_MET_13_weights+y14_MET_14_weights+y14_MET_15_weights+y14_MET_16_weights+y14_MET_17_weights,\
             label="$bg\_vbf\_800\_1200$", histtype="step", rwidth=1.0,\
             color=None, edgecolor="#bab5a3", linewidth=1, linestyle="solid",\
             bottom=None, cumulative=False, normed=False, align="mid", orientation="vertical")

    pad.hist(x=xData, bins=xBinning, weights=y14_MET_0_weights+y14_MET_1_weights+y14_MET_2_weights+y14_MET_3_weights+y14_MET_4_weights+y14_MET_5_weights+y14_MET_6_weights+y14_MET_7_weights+y14_MET_8_weights+y14_MET_9_weights+y14_MET_10_weights+y14_MET_11_weights+y14_MET_12_weights+y14_MET_13_weights+y14_MET_14_weights+y14_MET_15_weights+y14_MET_16_weights,\
             label="$bg\_vbf\_600\_800$", histtype="step", rwidth=1.0,\
             color=None, edgecolor="#b2a596", linewidth=1, linestyle="solid",\
             bottom=None, cumulative=False, normed=False, align="mid", orientation="vertical")

    pad.hist(x=xData, bins=xBinning, weights=y14_MET_0_weights+y14_MET_1_weights+y14_MET_2_weights+y14_MET_3_weights+y14_MET_4_weights+y14_MET_5_weights+y14_MET_6_weights+y14_MET_7_weights+y14_MET_8_weights+y14_MET_9_weights+y14_MET_10_weights+y14_MET_11_weights+y14_MET_12_weights+y14_MET_13_weights+y14_MET_14_weights+y14_MET_15_weights,\
             label="$bg\_vbf\_400\_600$", histtype="step", rwidth=1.0,\
             color=None, edgecolor="#b7a39b", linewidth=1, linestyle="solid",\
             bottom=None, cumulative=False, normed=False, align="mid", orientation="vertical")

    pad.hist(x=xData, bins=xBinning, weights=y14_MET_0_weights+y14_MET_1_weights+y14_MET_2_weights+y14_MET_3_weights+y14_MET_4_weights+y14_MET_5_weights+y14_MET_6_weights+y14_MET_7_weights+y14_MET_8_weights+y14_MET_9_weights+y14_MET_10_weights+y14_MET_11_weights+y14_MET_12_weights+y14_MET_13_weights+y14_MET_14_weights,\
             label="$bg\_vbf\_200\_400$", histtype="step", rwidth=1.0,\
             color=None, edgecolor="#ad998c", linewidth=1, linestyle="solid",\
             bottom=None, cumulative=False, normed=False, align="mid", orientation="vertical")

    pad.hist(x=xData, bins=xBinning, weights=y14_MET_0_weights+y14_MET_1_weights+y14_MET_2_weights+y14_MET_3_weights+y14_MET_4_weights+y14_MET_5_weights+y14_MET_6_weights+y14_MET_7_weights+y14_MET_8_weights+y14_MET_9_weights+y14_MET_10_weights+y14_MET_11_weights+y14_MET_12_weights+y14_MET_13_weights,\
             label="$bg\_vbf\_100\_200$", histtype="step", rwidth=1.0,\
             color=None, edgecolor="#9b8e82", linewidth=1, linestyle="solid",\
             bottom=None, cumulative=False, normed=False, align="mid", orientation="vertical")

    pad.hist(x=xData, bins=xBinning, weights=y14_MET_0_weights+y14_MET_1_weights+y14_MET_2_weights+y14_MET_3_weights+y14_MET_4_weights+y14_MET_5_weights+y14_MET_6_weights+y14_MET_7_weights+y14_MET_8_weights+y14_MET_9_weights+y14_MET_10_weights+y14_MET_11_weights+y14_MET_12_weights,\
             label="$bg\_vbf\_0\_100$", histtype="step", rwidth=1.0,\
             color=None, edgecolor="#876656", linewidth=1, linestyle="solid",\
             bottom=None, cumulative=False, normed=False, align="mid", orientation="vertical")

    pad.hist(x=xData, bins=xBinning, weights=y14_MET_0_weights+y14_MET_1_weights+y14_MET_2_weights+y14_MET_3_weights+y14_MET_4_weights+y14_MET_5_weights+y14_MET_6_weights+y14_MET_7_weights+y14_MET_8_weights+y14_MET_9_weights+y14_MET_10_weights+y14_MET_11_weights,\
             label="$bg\_dip\_1600\_inf$", histtype="step", rwidth=1.0,\
             color=None, edgecolor="#afcec6", linewidth=1, linestyle="solid",\
             bottom=None, cumulative=False, normed=False, align="mid", orientation="vertical")

    pad.hist(x=xData, bins=xBinning, weights=y14_MET_0_weights+y14_MET_1_weights+y14_MET_2_weights+y14_MET_3_weights+y14_MET_4_weights+y14_MET_5_weights+y14_MET_6_weights+y14_MET_7_weights+y14_MET_8_weights+y14_MET_9_weights+y14_MET_10_weights,\
             label="$bg\_dip\_1200\_1600$", histtype="step", rwidth=1.0,\
             color=None, edgecolor="#84c1a3", linewidth=1, linestyle="solid",\
             bottom=None, cumulative=False, normed=False, align="mid", orientation="vertical")

    pad.hist(x=xData, bins=xBinning, weights=y14_MET_0_weights+y14_MET_1_weights+y14_MET_2_weights+y14_MET_3_weights+y14_MET_4_weights+y14_MET_5_weights+y14_MET_6_weights+y14_MET_7_weights+y14_MET_8_weights+y14_MET_9_weights,\
             label="$bg\_dip\_800\_1200$", histtype="step", rwidth=1.0,\
             color=None, edgecolor="#89a8a0", linewidth=1, linestyle="solid",\
             bottom=None, cumulative=False, normed=False, align="mid", orientation="vertical")

    pad.hist(x=xData, bins=xBinning, weights=y14_MET_0_weights+y14_MET_1_weights+y14_MET_2_weights+y14_MET_3_weights+y14_MET_4_weights+y14_MET_5_weights+y14_MET_6_weights+y14_MET_7_weights+y14_MET_8_weights,\
             label="$bg\_dip\_600\_800$", histtype="step", rwidth=1.0,\
             color=None, edgecolor="#829e8c", linewidth=1, linestyle="solid",\
             bottom=None, cumulative=False, normed=False, align="mid", orientation="vertical")

    pad.hist(x=xData, bins=xBinning, weights=y14_MET_0_weights+y14_MET_1_weights+y14_MET_2_weights+y14_MET_3_weights+y14_MET_4_weights+y14_MET_5_weights+y14_MET_6_weights+y14_MET_7_weights,\
             label="$bg\_dip\_400\_600$", histtype="step", rwidth=1.0,\
             color=None, edgecolor="#adbcc6", linewidth=1, linestyle="solid",\
             bottom=None, cumulative=False, normed=False, align="mid", orientation="vertical")

    pad.hist(x=xData, bins=xBinning, weights=y14_MET_0_weights+y14_MET_1_weights+y14_MET_2_weights+y14_MET_3_weights+y14_MET_4_weights+y14_MET_5_weights+y14_MET_6_weights,\
             label="$bg\_dip\_200\_400$", histtype="step", rwidth=1.0,\
             color=None, edgecolor="#7a8e99", linewidth=1, linestyle="solid",\
             bottom=None, cumulative=False, normed=False, align="mid", orientation="vertical")

    pad.hist(x=xData, bins=xBinning, weights=y14_MET_0_weights+y14_MET_1_weights+y14_MET_2_weights+y14_MET_3_weights+y14_MET_4_weights+y14_MET_5_weights,\
             label="$bg\_dip\_100\_200$", histtype="step", rwidth=1.0,\
             color=None, edgecolor="#758991", linewidth=1, linestyle="solid",\
             bottom=None, cumulative=False, normed=False, align="mid", orientation="vertical")

    pad.hist(x=xData, bins=xBinning, weights=y14_MET_0_weights+y14_MET_1_weights+y14_MET_2_weights+y14_MET_3_weights+y14_MET_4_weights,\
             label="$bg\_dip\_0\_100$", histtype="step", rwidth=1.0,\
             color=None, edgecolor="#688296", linewidth=1, linestyle="solid",\
             bottom=None, cumulative=False, normed=False, align="mid", orientation="vertical")

    pad.hist(x=xData, bins=xBinning, weights=y14_MET_0_weights+y14_MET_1_weights+y14_MET_2_weights+y14_MET_3_weights,\
             label="$signal\_2pt4TeVL$", histtype="step", rwidth=1.0,\
             color=None, edgecolor="#6d7a84", linewidth=1, linestyle="solid",\
             bottom=None, cumulative=False, normed=False, align="mid", orientation="vertical")

    pad.hist(x=xData, bins=xBinning, weights=y14_MET_0_weights+y14_MET_1_weights+y14_MET_2_weights,\
             label="$signal\_2pt2TeVL$", histtype="step", rwidth=1.0,\
             color=None, edgecolor="#7c99d1", linewidth=1, linestyle="solid",\
             bottom=None, cumulative=False, normed=False, align="mid", orientation="vertical")

    pad.hist(x=xData, bins=xBinning, weights=y14_MET_0_weights+y14_MET_1_weights,\
             label="$signal\_2TeVL$", histtype="step", rwidth=1.0,\
             color=None, edgecolor="#7f7f9b", linewidth=1, linestyle="solid",\
             bottom=None, cumulative=False, normed=False, align="mid", orientation="vertical")

    pad.hist(x=xData, bins=xBinning, weights=y14_MET_0_weights,\
             label="$signal\_1pt8TeVL$", histtype="step", rwidth=1.0,\
             color=None, edgecolor="#aaa5bf", linewidth=1, linestyle="solid",\
             bottom=None, cumulative=False, normed=False, align="mid", orientation="vertical")


    # Axis
    plt.rc('text',usetex=False)
    plt.xlabel(r"MET",\
               fontsize=16,color="black")
    plt.ylabel(r"$\mathrm{Events}$ $(\mathcal{L}_{\mathrm{int}} = 40.0\ \mathrm{fb}^{-1})$ ",\
               fontsize=16,color="black")

    # Boundary of y-axis
    ymax=(y14_MET_0_weights+y14_MET_1_weights+y14_MET_2_weights+y14_MET_3_weights+y14_MET_4_weights+y14_MET_5_weights+y14_MET_6_weights+y14_MET_7_weights+y14_MET_8_weights+y14_MET_9_weights+y14_MET_10_weights+y14_MET_11_weights+y14_MET_12_weights+y14_MET_13_weights+y14_MET_14_weights+y14_MET_15_weights+y14_MET_16_weights+y14_MET_17_weights+y14_MET_18_weights+y14_MET_19_weights).max()*1.1
    ymin=0 # linear scale
    #ymin=min([x for x in (y14_MET_0_weights+y14_MET_1_weights+y14_MET_2_weights+y14_MET_3_weights+y14_MET_4_weights+y14_MET_5_weights+y14_MET_6_weights+y14_MET_7_weights+y14_MET_8_weights+y14_MET_9_weights+y14_MET_10_weights+y14_MET_11_weights+y14_MET_12_weights+y14_MET_13_weights+y14_MET_14_weights+y14_MET_15_weights+y14_MET_16_weights+y14_MET_17_weights+y14_MET_18_weights+y14_MET_19_weights) if x])/100. # log scale
    plt.gca().set_ylim(ymin,ymax)

    # Log/Linear scale for X-axis
    plt.gca().set_xscale("linear")
    #plt.gca().set_xscale("log",nonposx="clip")

    # Log/Linear scale for Y-axis
    plt.gca().set_yscale("linear")
    #plt.gca().set_yscale("log",nonposy="clip")

    # Legend
    plt.legend(bbox_to_anchor=(1.05,1), loc=2, borderaxespad=0.)

    # Saving the image
    plt.savefig('../../HTML/MadAnalysis5job_0/selection_13.png')
    plt.savefig('../../PDF/MadAnalysis5job_0/selection_13.png')
    plt.savefig('../../DVI/MadAnalysis5job_0/selection_13.eps')

# Running!
if __name__ == '__main__':
    selection_13()
